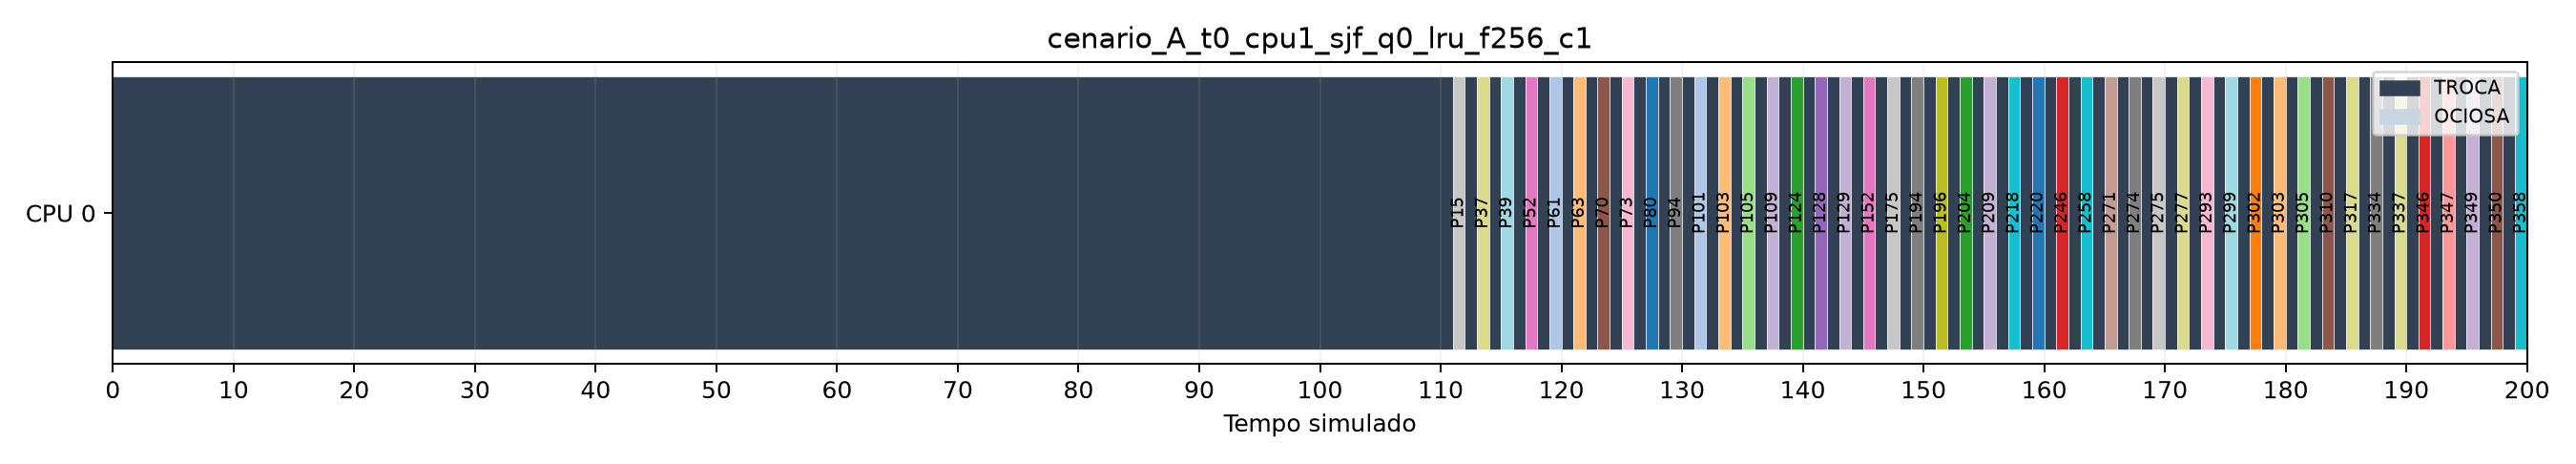

The file beside this chart, header and first rows:
cpu, inicio, fim, evento
0, 0, 111, TROCA
0, 111, 112, P15
0, 112, 113, TROCA
0, 113, 114, P37
0, 114, 115, TROCA
0, 115, 116, P39
0, 116, 117, TROCA
0, 117, 118, P52
0, 118, 119, TROCA
0, 119, 120, P61
0, 120, 121, TROCA
0, 121, 122, P63
0, 122, 123, TROCA
0, 123, 124, P70
0, 124, 125, TROCA
0, 125, 126, P73
0, 126, 127, TROCA
0, 127, 128, P80
0, 128, 129, TROCA
0, 129, 130, P94
0, 130, 131, TROCA
0, 131, 132, P101
0, 132, 133, TROCA
0, 133, 134, P103
0, 134, 135, TROCA
0, 135, 136, P105
0, 136, 137, TROCA
0, 137, 138, P109
0, 138, 139, TROCA
0, 139, 140, P124
0, 140, 141, TROCA
0, 141, 142, P128
0, 142, 143, TROCA
0, 143, 144, P129
0, 144, 145, TROCA
0, 145, 146, P152
0, 146, 147, TROCA
0, 147, 148, P175
0, 148, 149, TROCA
0, 149, 150, P194
0, 150, 151, TROCA
0, 151, 152, P196
0, 152, 153, TROCA
0, 153, 154, P204
0, 154, 155, TROCA
0, 155, 156, P209
0, 156, 157, TROCA
0, 157, 158, P218
0, 158, 159, TROCA
0, 159, 160, P220
0, 160, 161, TROCA
0, 161, 162, P246
0, 162, 163, TROCA
0, 163, 164, P258
0, 164, 165, TROCA
0, 165, 166, P271
0, 166, 167, TROCA
0, 167, 168, P274
0, 168, 169, TROCA
0, 169, 170, P275
... 30 more rows
